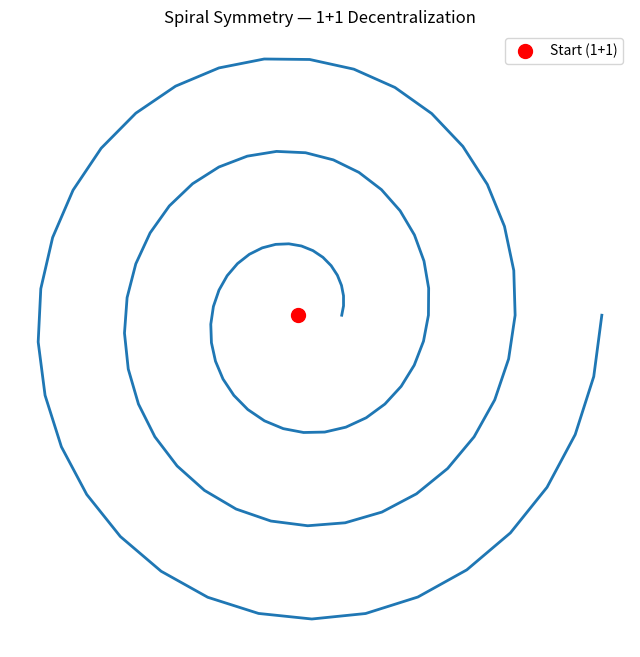

Write Python code to recreate this figure.

import matplotlib.pyplot as plt
import numpy as np

# Simulate spiral path
theta = np.linspace(0, 6 * np.pi, 100)
r = np.linspace(0.5, 3.5, 100)
x = r * np.cos(theta)
y = r * np.sin(theta)

# Create plot
fig, ax = plt.subplots(figsize=(8, 8))
ax.plot(x, y, linewidth=2)
ax.scatter(0, 0, s=100, c='red', label='Start (1+1)')
ax.set_title("Spiral Symmetry — 1+1 Decentralization")
ax.axis('off')
plt.legend()
plt.show()
